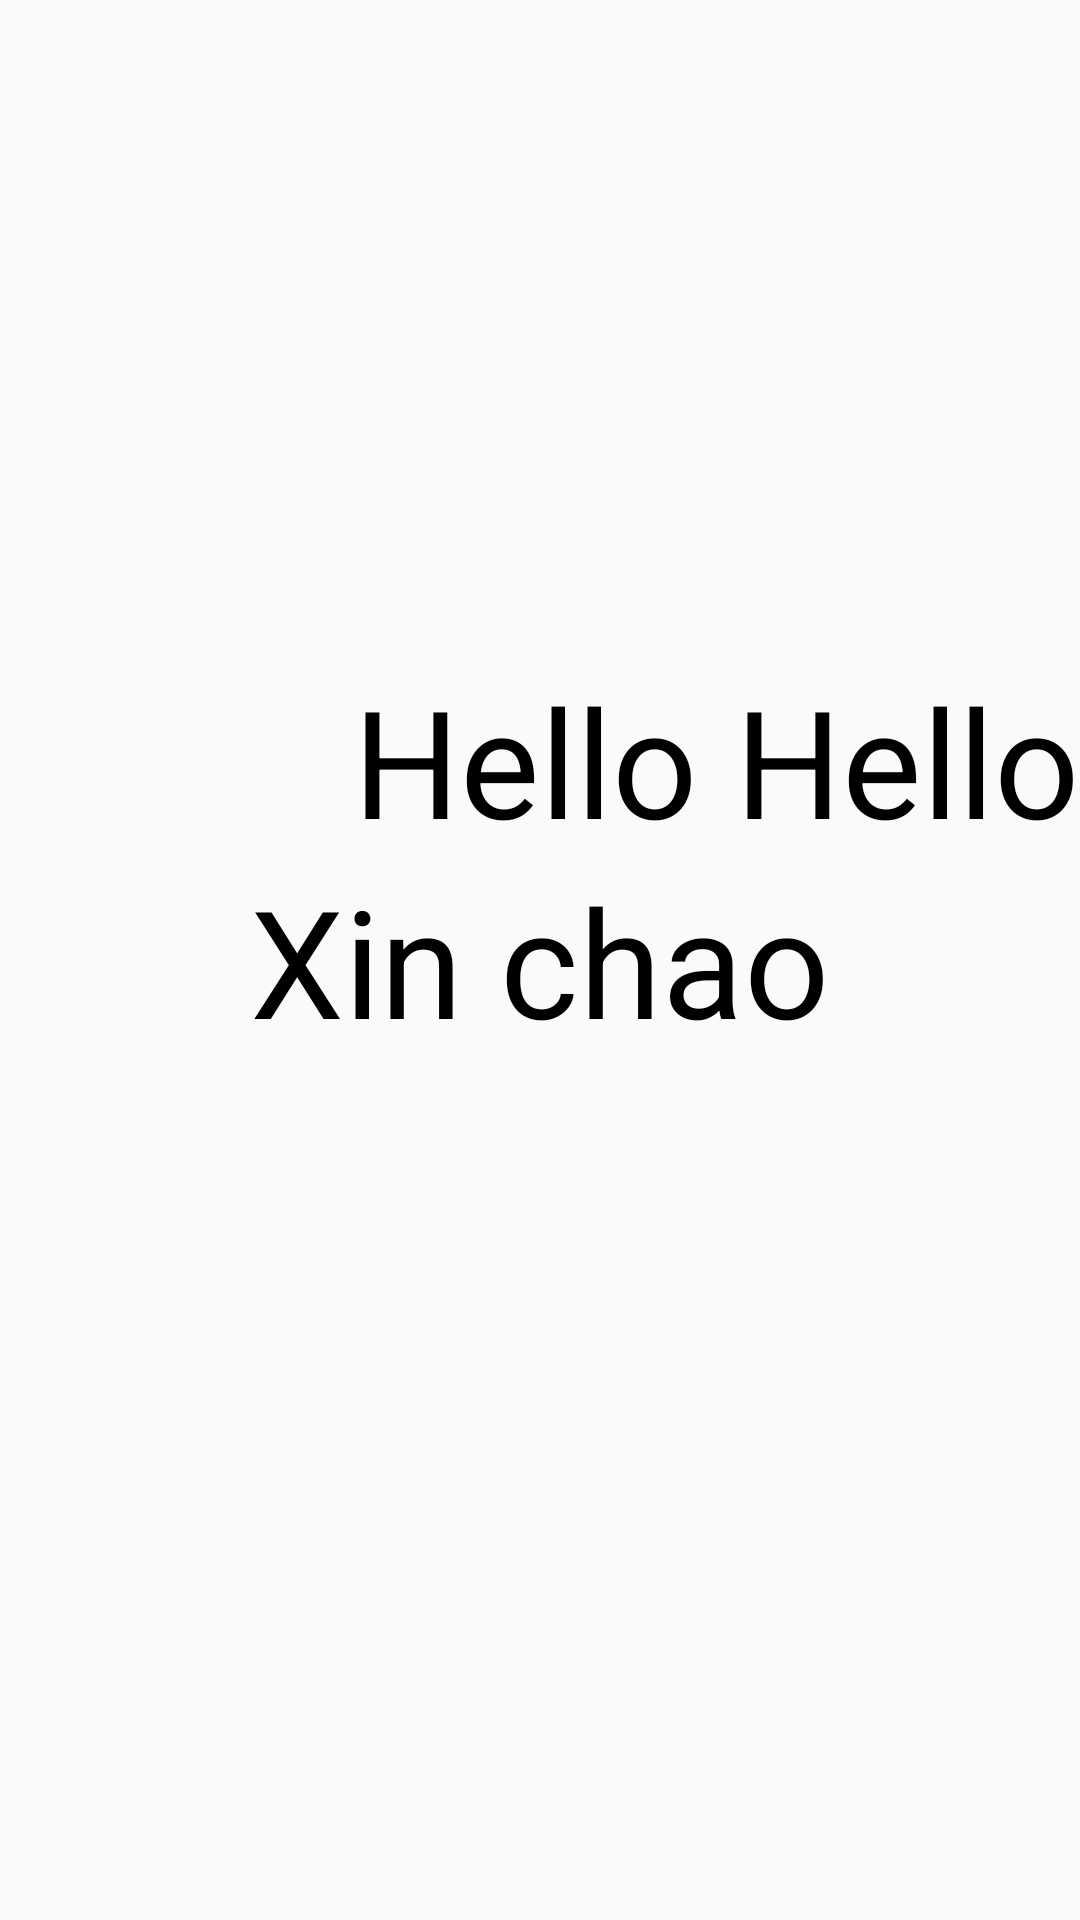

Android layout source for this screen:
<!-- AndroidManifest.xml: application theme defautScreen -->
<!-- res/layout/layout_constraint.xml -->
<?xml version="1.0" encoding="utf-8"?>
<androidx.constraintlayout.widget.ConstraintLayout xmlns:android="http://schemas.android.com/apk/res/android"
    android:layout_width="match_parent"
    android:layout_height="match_parent"
    xmlns:app="http://schemas.android.com/apk/res-auto">
    <TextView
        android:layout_width="wrap_content"
        android:layout_height="wrap_content"
        android:text="Xin chao"
        android:id="@+id/xinchao"
        android:textColor="@color/black"
        android:textSize="50sp"
        app:layout_constraintTop_toTopOf="parent"
        app:layout_constraintStart_toStartOf="parent"
        app:layout_constraintEnd_toEndOf="parent"
        app:layout_constraintBottom_toBottomOf="parent"
        />
    <TextView
        android:layout_width="wrap_content"
        android:layout_height="wrap_content"
        android:text="Hello Hello"

        app:layout_constraintBottom_toTopOf="@+id/xinchao"
        app:layout_constraintEnd_toEndOf="parent"
        android:textColor="@color/black"
        android:textSize="50sp"/>


</androidx.constraintlayout.widget.ConstraintLayout>
<!-- resources referenced by this layout -->
<resources>
  <color name="black">#FF000000</color>
  <style name="defautScreen" parent="Theme.AppCompat.DayNight.NoActionBar">
          <item name="android:statusBarColor">@color/white</item>
      </style>
  <color name="white">#FFFFFFFF</color>
</resources>
